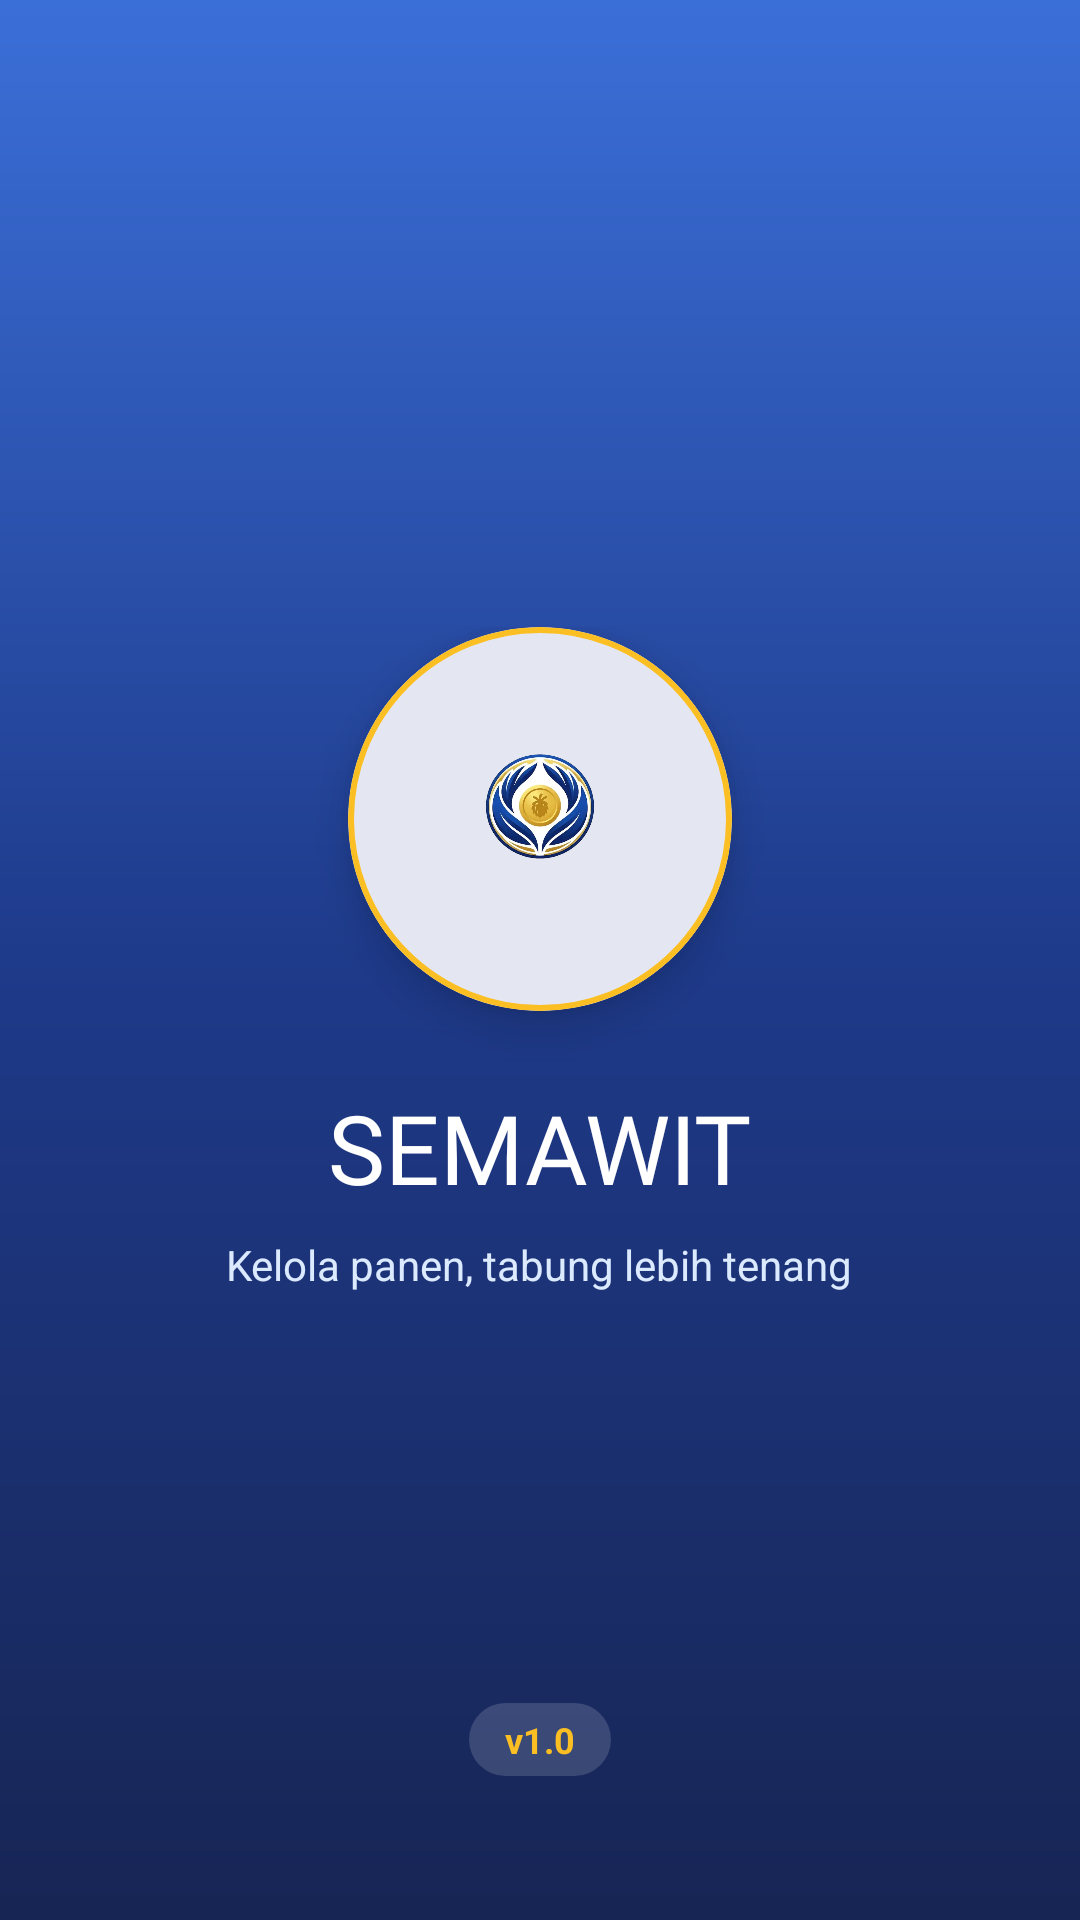

The Android layout XML behind this screen, and the referenced resources:
<!-- AndroidManifest.xml: application theme Theme.ALSpocky -->
<!-- res/layout/activity_splash_screen.xml -->
<?xml version="1.0" encoding="utf-8"?>
<androidx.constraintlayout.widget.ConstraintLayout xmlns:android="http://schemas.android.com/apk/res/android"
    xmlns:app="http://schemas.android.com/apk/res-auto"
    android:layout_width="match_parent"
    android:layout_height="match_parent"
    android:background="@drawable/bg_splash">

    <LinearLayout
        android:layout_width="0dp"
        android:layout_height="wrap_content"
        android:gravity="center_horizontal"
        android:orientation="vertical"
        android:paddingHorizontal="32dp"
        app:layout_constraintBottom_toBottomOf="parent"
        app:layout_constraintEnd_toEndOf="parent"
        app:layout_constraintStart_toStartOf="parent"
        app:layout_constraintTop_toTopOf="parent">

        <com.google.android.material.card.MaterialCardView
            android:layout_width="128dp"
            android:layout_height="128dp"
            app:cardBackgroundColor="@color/neutral_0"
            app:cardCornerRadius="64dp"
            app:cardElevation="8dp"
            app:strokeColor="@color/accent_gold"
            app:strokeWidth="2dp">

            <ImageView
                android:layout_width="96dp"
                android:layout_height="96dp"
                android:layout_gravity="center"
                android:contentDescription="@string/cd_logo"
                android:src="@drawable/ic_logo_semawit" />
        </com.google.android.material.card.MaterialCardView>

        <TextView
            android:layout_width="wrap_content"
            android:layout_height="wrap_content"
            android:layout_marginTop="24dp"
            android:fontFamily="@font/montserrat_bold"
            android:text="SEMAWIT"
            android:textColor="@color/neutral_0"
            android:textSize="32sp" />

        <TextView
            android:layout_width="wrap_content"
            android:layout_height="wrap_content"
            android:layout_marginTop="8dp"
            android:gravity="center"
            android:lineSpacingExtra="2dp"
            android:text="Kelola panen, tabung lebih tenang"
            android:textColor="@color/primary_100"
            android:textSize="14sp" />
    </LinearLayout>

    <TextView
        android:layout_width="wrap_content"
        android:layout_height="wrap_content"
        android:layout_marginBottom="48dp"
        android:background="@drawable/bg_pill_glass"
        android:paddingHorizontal="12dp"
        android:paddingVertical="4dp"
        android:text="v1.0"
        android:textColor="@color/accent_gold"
        android:textSize="12sp"
        android:textStyle="bold"
        app:layout_constraintBottom_toBottomOf="parent"
        app:layout_constraintEnd_toEndOf="parent"
        app:layout_constraintStart_toStartOf="parent" />

</androidx.constraintlayout.widget.ConstraintLayout>
<!-- resources referenced by this layout -->
<resources>
  <color name="accent_gold">#FBBF24</color>
  <color name="neutral_0">#FFFFFF</color>
  <color name="primary_100">#DBEAFE</color>
  <!-- drawable bg_pill_glass (drawable) -->
  <?xml version="1.0" encoding="utf-8"?>
  <shape xmlns:android="http://schemas.android.com/apk/res/android"
      android:shape="rectangle">
      <solid android:color="#26FFFFFF" />
      <corners android:radius="100dp" />
  </shape>
  <!-- drawable bg_splash (drawable) -->
  <?xml version="1.0" encoding="utf-8"?>
  <shape xmlns:android="http://schemas.android.com/apk/res/android"
      android:shape="rectangle">
      <gradient
          android:angle="270"
          android:centerColor="@color/primary_500"
          android:endColor="@color/primary_800"
          android:startColor="@color/primary_400" />
  </shape>
  <!-- drawable ic_logo_semawit: png bitmap (drawable, 239503 bytes) -->
  <string name="cd_logo">Logo SEMAWIT</string>
  <style name="Theme.ALSpocky" parent="Base.Theme.ALSpocky" />
  <color name="primary_500">#1E3A8A</color>
  <color name="primary_800">#172554</color>
  <color name="primary_400">#3B6FD8</color>
  <style name="Base.Theme.ALSpocky" parent="Theme.Material3.Light.NoActionBar">
          <item name="colorPrimary">@color/primary_500</item>
          <item name="colorOnPrimary">@color/neutral_0</item>
          <item name="colorPrimaryContainer">@color/primary_100</item>
          <item name="colorOnPrimaryContainer">@color/primary_800</item>
          <item name="colorSecondary">@color/accent_gold</item>
          <item name="colorOnSecondary">@color/primary_800</item>
          <item name="colorSurface">@color/neutral_0</item>
          <item name="colorOnSurface">@color/neutral_900</item>
          <item name="android:colorBackground">@color/bg_page</item>
          <item name="android:windowBackground">@color/bg_page</item>
          <item name="android:windowLightStatusBar">true</item>
      </style>
  <color name="neutral_900">#18181B</color>
  <color name="bg_page">#F7F8FC</color>
</resources>
